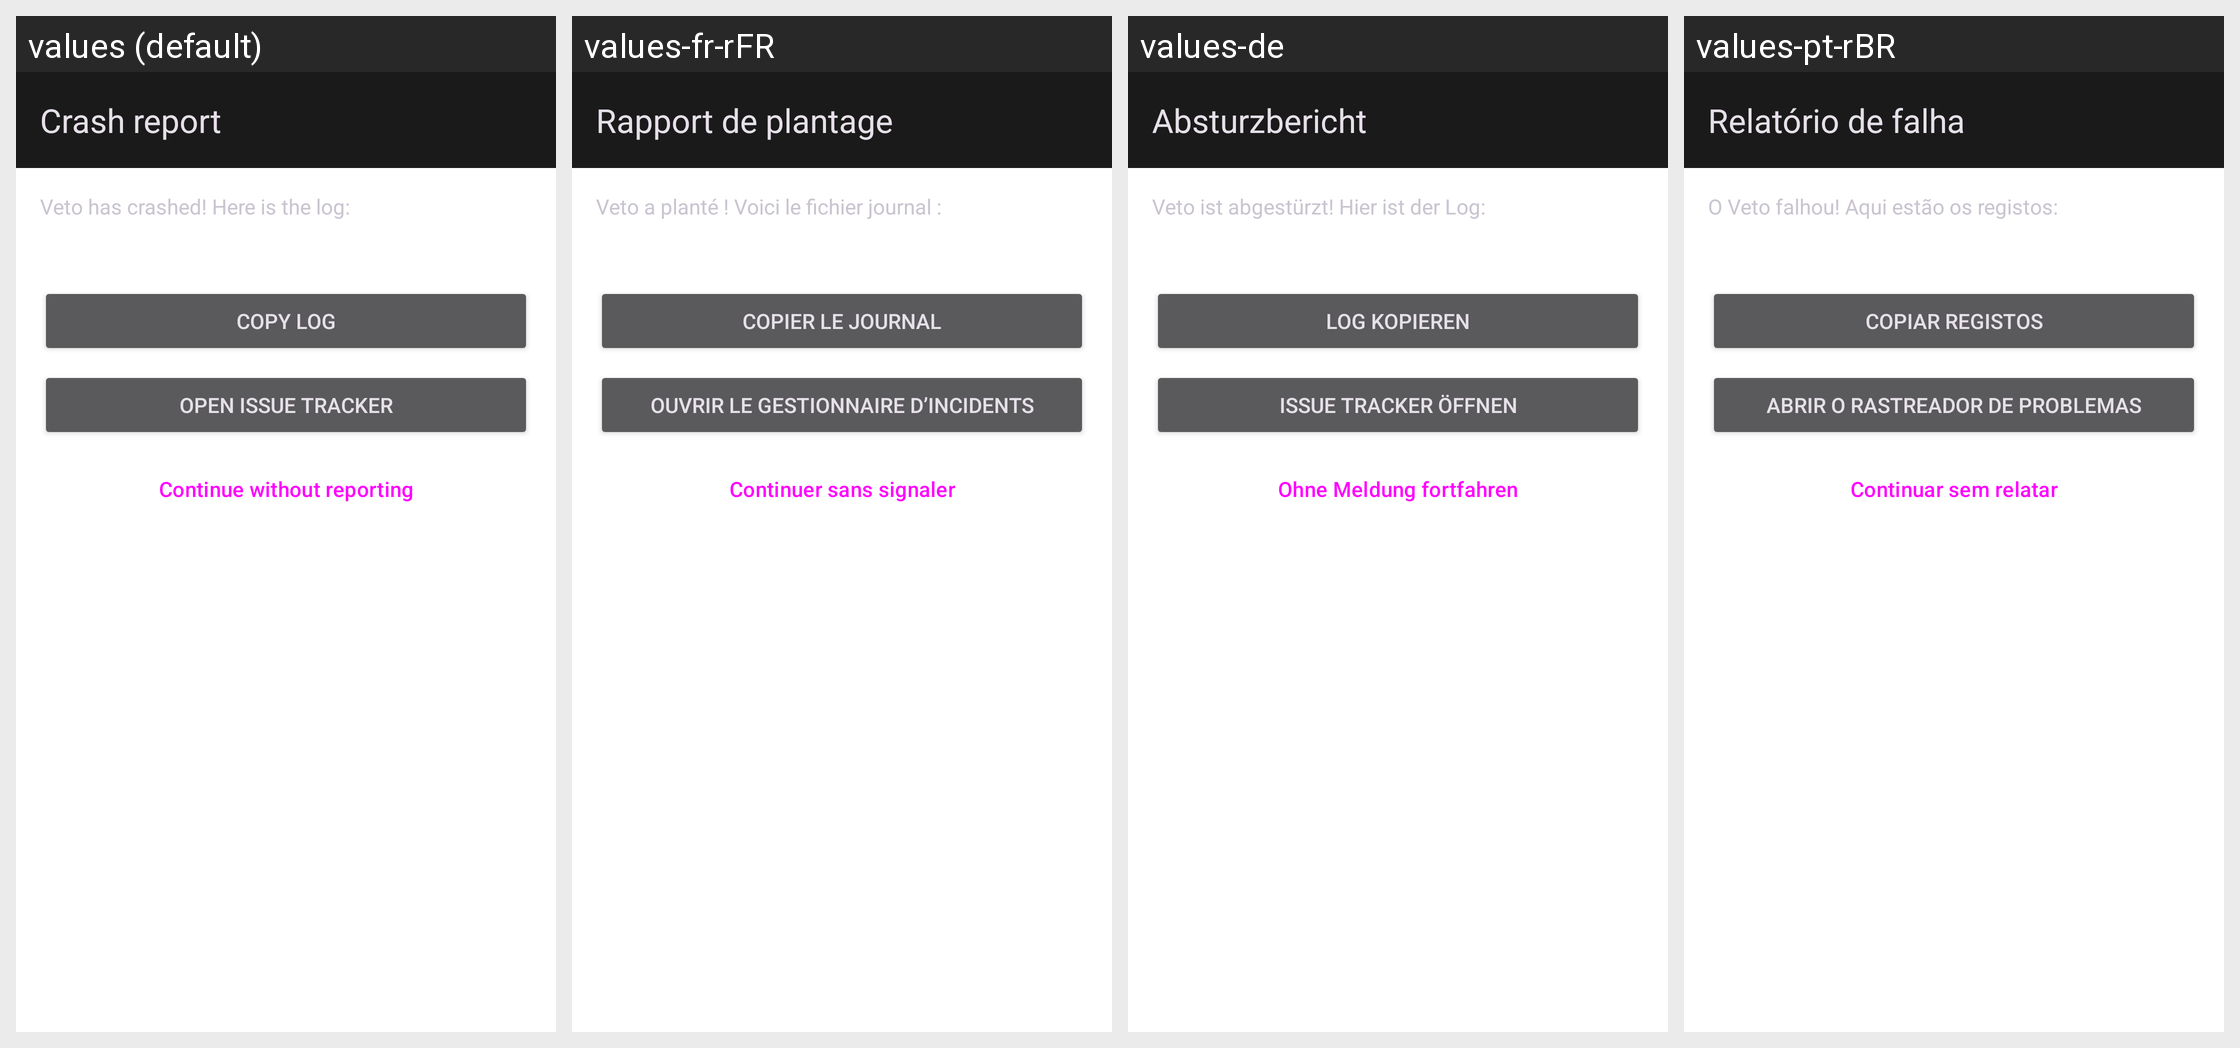

Here is an Android app screen in its default locale and in the app's own translations. Write out the translated-string differences for the strings that appear on this screen.
Android screen res/layout/activity_crashed.xml rendered under 4 locales, left to right: values (default), values-fr-rFR, values-de, values-pt-rBR. Device: Nexus 5 (rendered at 1080×1920; each locale shown at half size, 540×960, under a caption strip naming it); theme Theme.Veto.
Other locales in the repository, not shown: values-ar, values-bg, values-cs, values-de-rCH, values-el, values-es, values-et, values-fi, values-hi, values-it, values-iw, values-ja, values-mk, values-nb-rNO, values-nl, values-pl, values-pt, values-ro, values-sl, values-ta, values-tr, values-uk, values-vi, values-zh-rCN, values-zh-rTW.
Strings drawn on this screen, with the default value and each locale's value (text and hints the layout hard-codes, and strings that could not be matched under every locale, appear in the picture but are not listed):

crashed_title
  values: Crash report
  values-fr-rFR: Rapport de plantage
  values-de: Absturzbericht
  values-pt-rBR: Relatório de falha

crashed_open_issuetracker
  values: Open issue tracker
  values-fr-rFR: Ouvrir le gestionnaire d’incidents
  values-de: Issue Tracker Öffnen
  values-pt-rBR: Abrir o rastreador de problemas

crashed_continue_without
  values: Continue without reporting
  values-fr-rFR: Continuer sans signaler
  values-de: Ohne Meldung fortfahren
  values-pt-rBR: Continuar sem relatar
